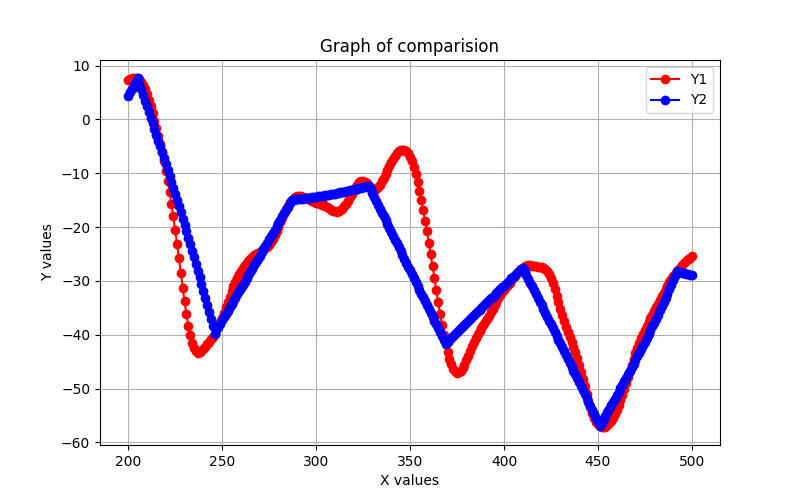

The table this chart was drawn from, first rows:
Frame, Y1, Y2
200, 7.319, 4.368
201, 7.517, 5.037
202, 7.67, 5.702
203, 7.764, 6.362
204, 7.774, 7.018
205, 7.671, 7.671
206, 7.424, 6.623
207, 7.007, 5.575
208, 6.409, 4.526
209, 5.629, 3.475
210, 4.687, 2.422
211, 3.608, 1.368
212, 2.414, 0.3102
213, 1.13, -0.7501
214, -0.2146, -1.814
215, -1.609, -2.881
216, -3.05, -3.953
217, -4.544, -5.029
218, -6.104, -6.11
219, -7.753, -7.196
220, -9.512, -8.288
221, -11.4, -9.386
222, -13.45, -10.49
223, -15.65, -11.6
224, -18.01, -12.72
225, -20.51, -13.85
226, -23.13, -14.98
227, -25.83, -16.12
228, -28.55, -17.27
229, -31.24, -18.43
230, -33.82, -19.6
231, -36.21, -20.78
232, -38.34, -21.97
233, -40.12, -23.17
234, -41.51, -24.38
235, -42.49, -25.6
236, -43.07, -26.83
237, -43.3, -28.07
238, -43.24, -29.32
239, -42.99, -30.59
240, -42.61, -31.87
241, -42.19, -33.16
242, -41.74, -34.46
243, -41.3, -35.77
244, -40.84, -37.1
245, -40.34, -38.44
246, -39.79, -39.79
247, -39.17, -39.18
248, -38.46, -38.57
249, -37.66, -37.96
250, -36.8, -37.35
251, -35.87, -36.74
252, -34.91, -36.13
253, -33.92, -35.53
254, -32.93, -34.92
255, -31.96, -34.32
256, -31.04, -33.72
257, -30.18, -33.12
258, -29.4, -32.52
259, -28.7, -31.91
... 241 more rows
